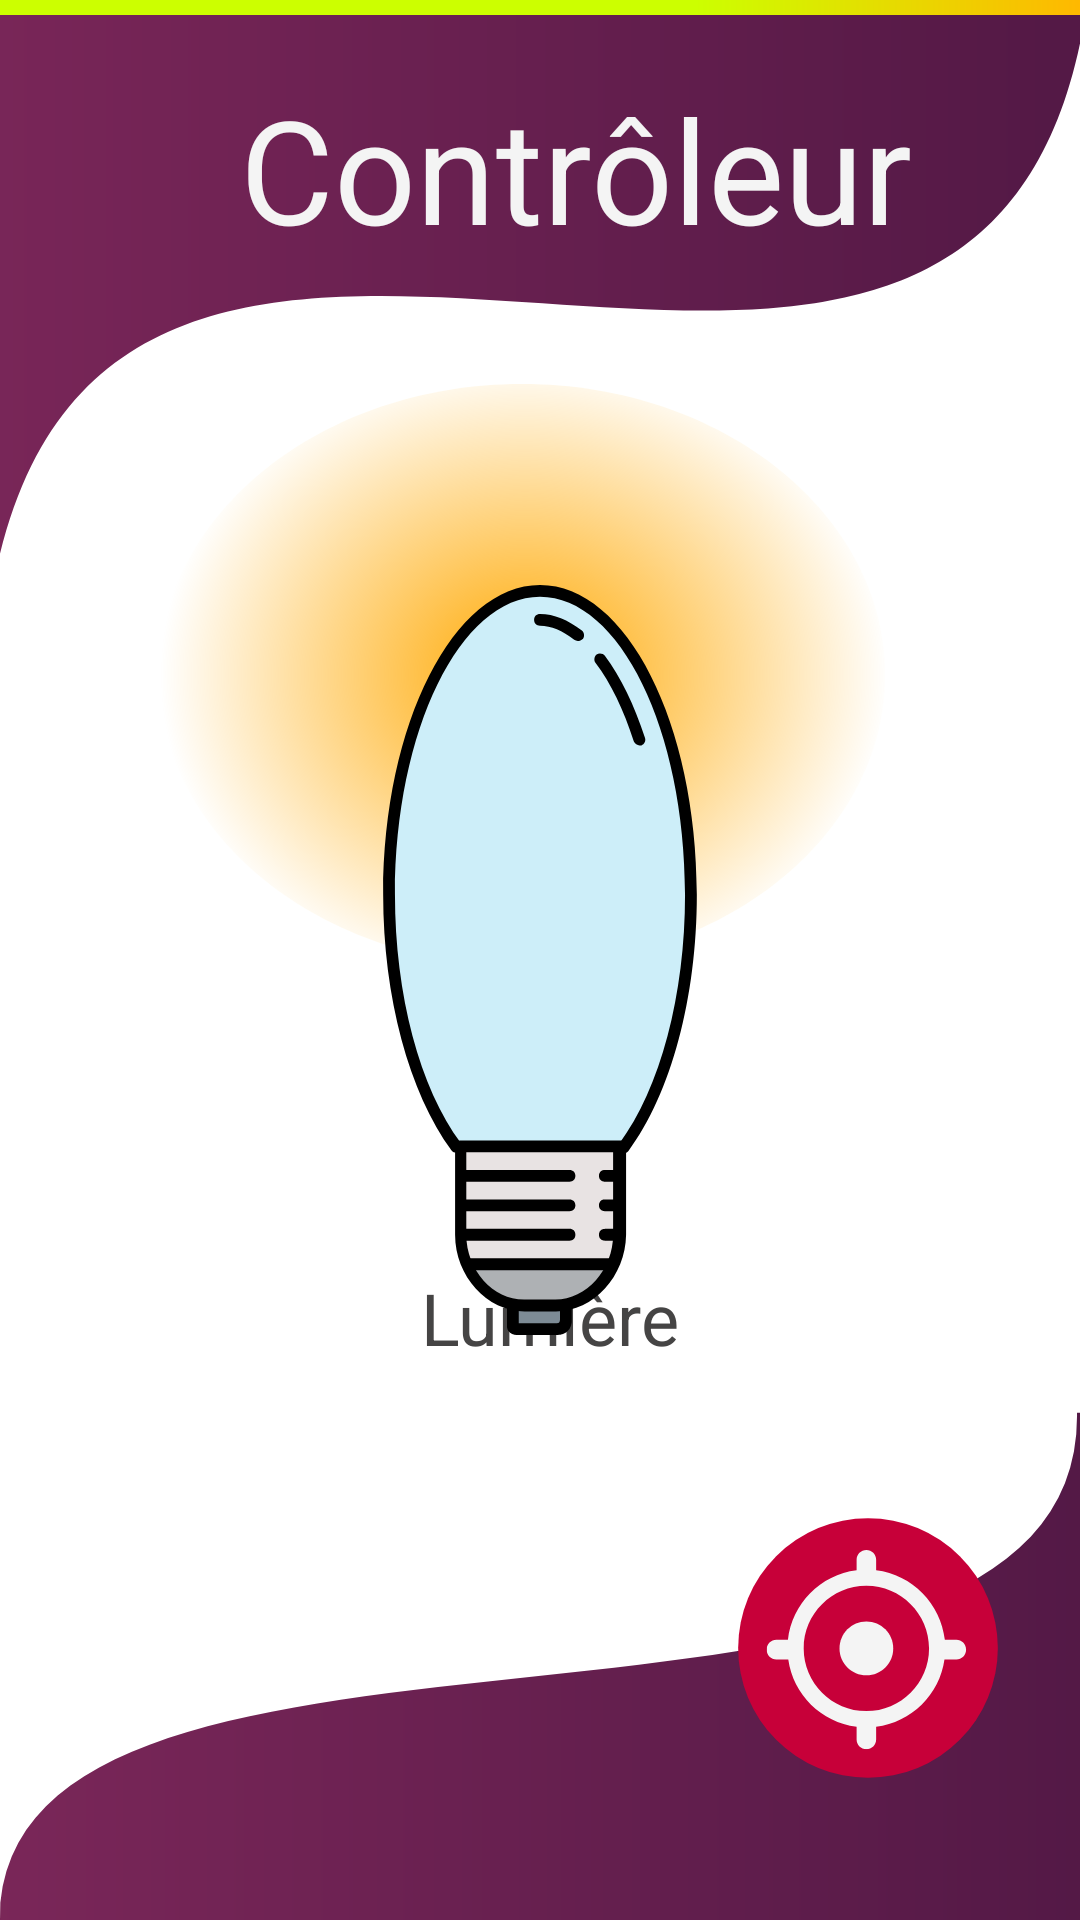

Here is an Android app screen rendered from its layout file. Give the layout XML and the strings, colors and styles it references.
<!-- AndroidManifest.xml: application theme AppTheme -->
<!-- res/layout/activity_light_page.xml -->
<?xml version="1.0" encoding="utf-8"?>
<FrameLayout xmlns:android="http://schemas.android.com/apk/res/android"
    xmlns:tools="http://schemas.android.com/tools"
    android:layout_width="fill_parent"
    android:layout_height="fill_parent"
    android:background="#0099cc"
    tools:context=".musicPage.MusicPage">


    <RelativeLayout
        android:id="@+id/connected"
        android:layout_width="fill_parent"
        android:layout_height="fill_parent"
        android:background="@color/design_default_color_background"
        >

        
        <RelativeLayout
            android:id="@+id/light_bulb_"
            android:layout_width="250dp"
            android:layout_height="250dp"
            android:layout_centerHorizontal="true"
            android:layout_centerVertical="true"

            android:background="@drawable/ic_light_bulb_idea_svgrepo_com_1"
            android:translationZ="10sp"
            />

        <TextView
            android:id="@+id/prendre"
            android:layout_width="0dp"
            android:layout_height="32dp"
            android:layout_alignParentStart="true"
            android:layout_alignParentEnd="true"
            android:layout_alignParentBottom="true"
            android:layout_marginStart="135dp"
            android:layout_marginEnd="129dp"
            android:layout_marginBottom="185dp"
            android:gravity="center_horizontal|top"
            android:text="@string/lumi_re"
            android:textColor="#454444"
            android:textSize="24sp" />

        <RelativeLayout
            android:id="@+id/rectangle_1"
            android:layout_width="match_parent"
            android:layout_height="5dp"
            android:layout_alignParentStart="true"
            android:layout_marginStart="0dp"
            android:layout_alignParentTop="true"
            android:layout_marginTop="0dp"
            android:background="@drawable/ic_rectangle_1"
            android:translationZ="20dp"
            />

        
        <View
            android:id="@+id/vector_4"
            android:layout_width="match_parent"
            android:layout_height="330dp"
            android:layout_alignParentStart="true"
            android:layout_alignParentTop="true"
            android:layout_marginStart="-10dp"
            android:layout_marginTop="-70dp"
            android:background="@drawable/ic_vector_4"
            android:elevation="4dp" />

        
        <TextView
            android:id="@+id/contr_leur"
            android:layout_width="236dp"
            android:layout_height="56dp"
            android:translationZ="15dp"
            android:layout_alignParentStart="true"
            android:layout_alignParentTop="true"
            android:layout_marginStart="80dp"
            android:layout_marginTop="24dp"
            android:gravity="top"
            android:text="@string/contr_leur"
            android:textColor="@color/onPrimary"
            android:textSize="48sp" />

        
        <View
            android:id="@+id/vector_1"
            android:layout_width="match_parent"
            android:layout_height="264dp"
            android:layout_alignParentStart="true"
            android:layout_alignParentTop="true"
            android:layout_marginStart="0dp"
            android:layout_marginTop="467dp"
            android:background="@drawable/ic_vector_1"
            android:elevation="0dp" />

        
        <ImageButton
            android:layout_width="95dp"
            android:layout_height="95dp"
            android:layout_alignParentEnd="true"
            android:layout_marginEnd="20dp"
            android:layout_alignParentBottom="true"
            android:layout_marginBottom="40dp"
            android:background="@drawable/ic_frame_2"
            android:onClick="goToControler"
            android:contentDescription="@string/starts_controller" />


        

        <View
            android:id="@+id/ellipse_light"
            android:layout_width="wrap_content"
            android:layout_height="285dp"
            android:layout_alignParentStart="true"
            android:layout_alignParentTop="true"
            android:layout_alignParentEnd="true"
            android:layout_alignParentBottom="true"
            android:layout_marginStart="53dp"
            android:layout_marginTop="128dp"
            android:layout_marginEnd="65dp"
            android:layout_marginBottom="318dp"
            android:background="@drawable/ic_ellipse_light"
            android:translationZ="0sp" />
    </RelativeLayout>



</FrameLayout>
<!-- resources referenced by this layout -->
<resources>
  <color name="onPrimary">#F4F4F4</color>
  <!-- drawable ic_rectangle_1 (drawable) -->
  <vector
      xmlns:android="http://schemas.android.com/apk/res/android"
      xmlns:aapt="http://schemas.android.com/aapt"
      android:width="367dp"
      android:height="5dp"
      android:viewportWidth="367"
      android:viewportHeight="5"
      >
  
      <group>
  
          <clip-path
              android:pathData="M0 0H367V5H0V0Z"
              />
  
          <group
              android:translateX="1"
              android:translateY="179.501"
              android:pivotX="183.5"
              android:pivotY="2.5"
              android:scaleX="2"
              android:scaleY="718.006"
              android:rotation="-180"
              >
  
              <path
                  android:pathData="M0 0V5H367V0"
                  >
  
                  <aapt:attr name="android:fillColor">
  
                      <gradient
                          android:type="linear"
                          android:startX="91.75"
                          android:startY="2.5"
                          android:endX="275.25"
                          android:endY="2.5"
                          >
  
                          <item
                              android:color="#FFB800"
                              android:offset="0"
                              />
  
                          <item
                              android:color="#CCFF00"
                              android:offset="0.359"
                              />
  
                      </gradient>
  
                  </aapt:attr>
  
              </path>
  
          </group>
  
      </group>
  
  </vector>
  <!-- drawable ic_vector_1 (drawable) -->
  <vector xmlns:android="http://schemas.android.com/apk/res/android"
      xmlns:aapt="http://schemas.android.com/aapt"
      android:width="360dp"
      android:height="312dp"
      android:viewportWidth="360"
      android:viewportHeight="312">
    <path
        android:pathData="M359.002,7C361.002,250 -0.998,84 0.002,313V424H406.002V7H359.002Z">
      <aapt:attr name="android:fillColor">
        <gradient 
            android:startY="424"
            android:startX="385"
            android:endY="424"
            android:endX="-11"
            android:type="linear">
          <item android:offset="0" android:color="#FF511845"/>
          <item android:offset="1" android:color="#FF7B2759"/>
        </gradient>
      </aapt:attr>
    </path>
  </vector>
  <!-- drawable ic_vector_4 (drawable) -->
  <vector xmlns:android="http://schemas.android.com/apk/res/android"
      xmlns:aapt="http://schemas.android.com/aapt"
      android:width="360dp"
      android:height="172dp"
      android:viewportWidth="360"
      android:viewportHeight="172">
    <path
        android:pathData="M365,14C366,177 6,1 3,164L-14,-153H375C371.333,-151.667 364.2,-116.4 365,14Z">
      <aapt:attr name="android:fillColor">
        <gradient 
            android:startY="-153"
            android:startX="350"
            android:endY="-153"
            android:endX="3.99998"
            android:type="linear">
          <item android:offset="0" android:color="#FF541946"/>
          <item android:offset="1" android:color="#FF792658"/>
        </gradient>
      </aapt:attr>
    </path>
  </vector>
  <string name="contr_leur">Contrôleur</string>
  <string name="lumi_re">Lumière</string>
  <string name="starts_controller">Starts controller.</string>
  <style name="AppTheme" parent="Theme.AppCompat.Light.DarkActionBar">
          
          <item name="colorPrimary">@color/colorPrimary</item>
          <item name="colorPrimaryDark">@color/colorPrimaryDark</item>
          <item name="colorAccent">@color/colorAccent</item>
      </style>
  <color name="colorPrimary">#6200EE</color>
  <color name="colorPrimaryDark">#3700B3</color>
  <color name="colorAccent">#03DAC5</color>
</resources>
